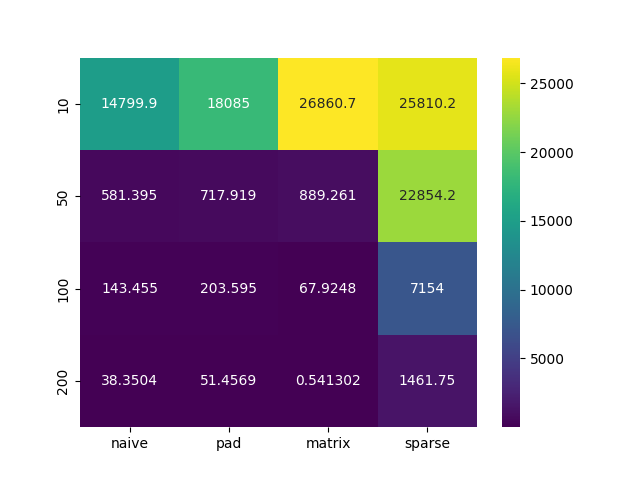

The table this chart was drawn from, first rows:
, naive, pad, matrix, sparse
10, 14800, 18085, 26861, 25810
50, 581.4, 717.9, 889.3, 22854
100, 143.5, 203.6, 67.92, 7154
200, 38.35, 51.46, 0.5413, 1462
